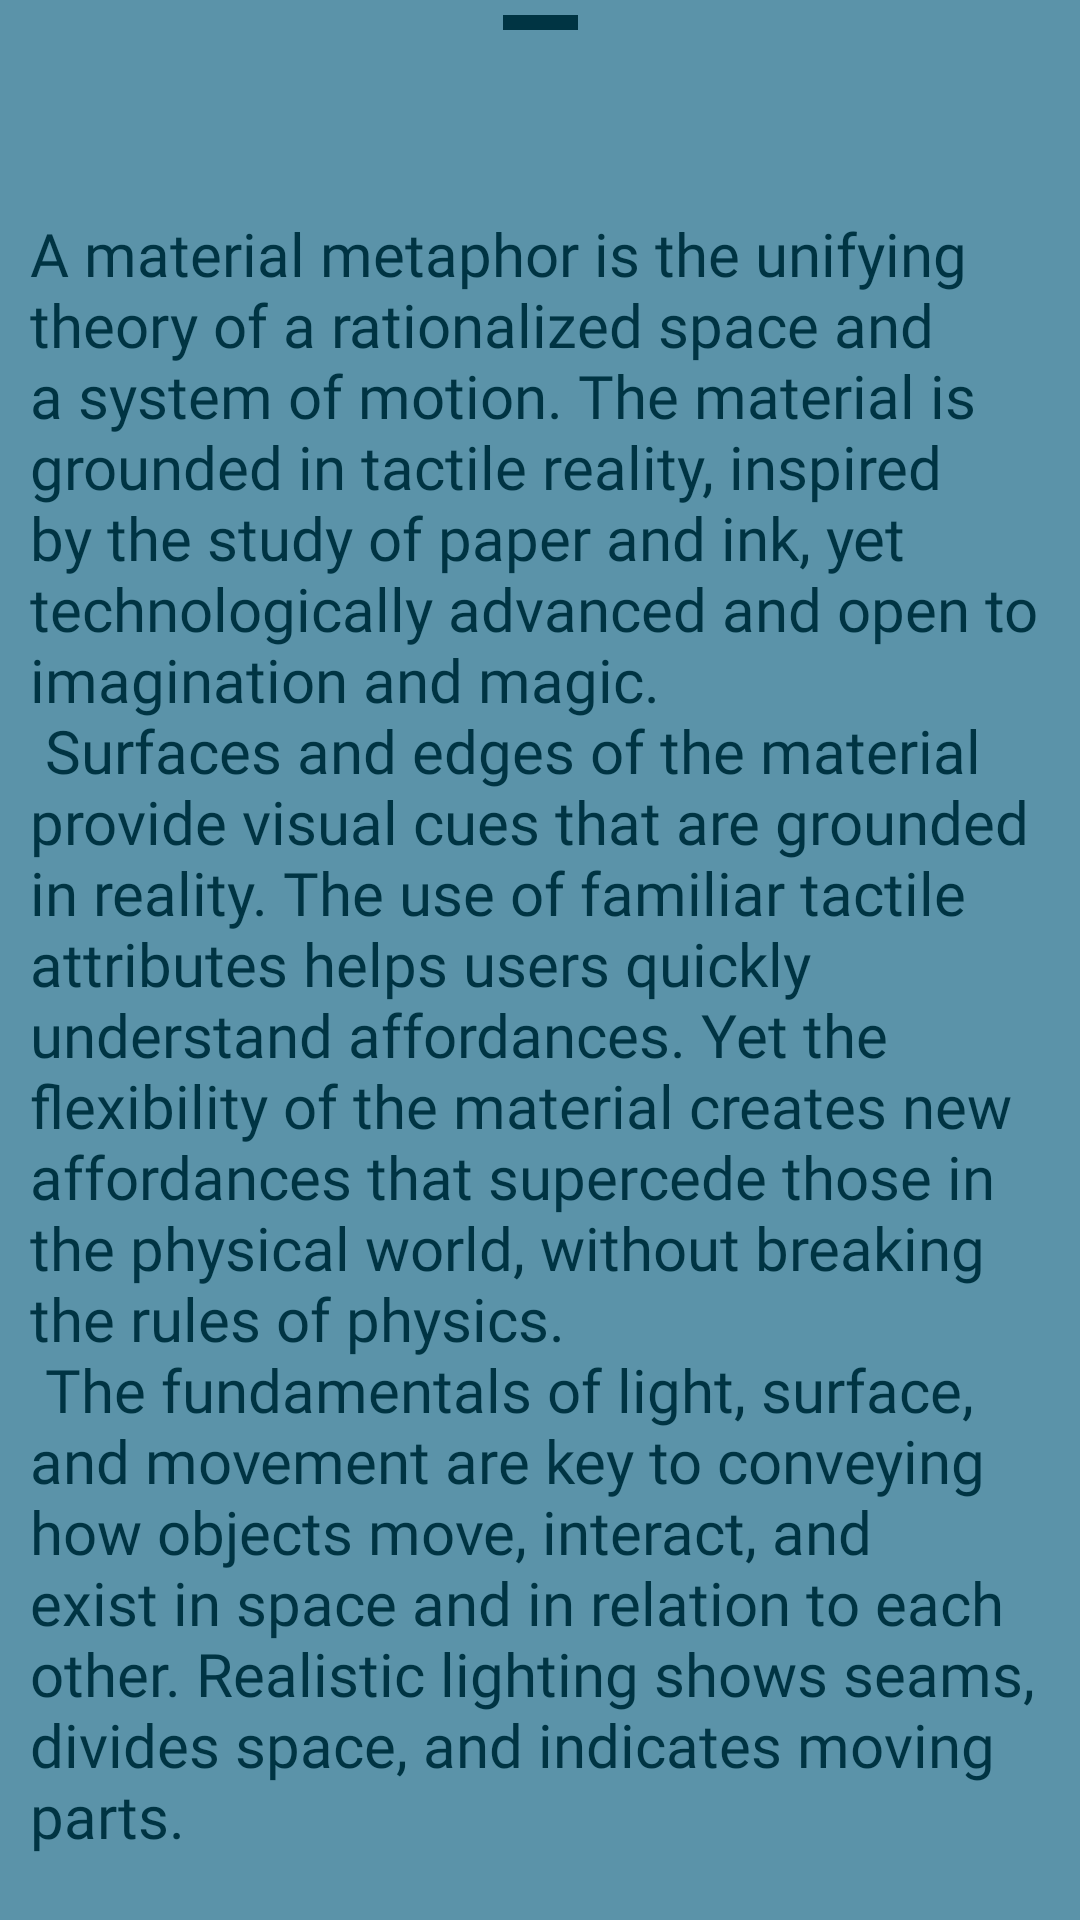

Produce the Android XML layout that renders to this screen, including the resource entries it uses.
<!-- AndroidManifest.xml: application theme MyBaseTheme -->
<!-- res/layout/bottom_sheet_layout.xml -->
<?xml version="1.0" encoding="utf-8"?>
<androidx.constraintlayout.widget.ConstraintLayout xmlns:android="http://schemas.android.com/apk/res/android"
    xmlns:app="http://schemas.android.com/apk/res-auto"
    xmlns:tools="http://schemas.android.com/tools"
    android:id="@+id/bottom_sheet_container"
    android:layout_width="match_parent"
    android:layout_height="match_parent"
    android:background="?backgroundBSHL"
    app:behavior_hideable="false"
    app:behavior_peekHeight="?actionBarSize"
    app:layout_behavior="com.google.android.material.bottomsheet.BottomSheetBehavior">
    


    <View
        android:id="@+id/bottom_sheet_line"
        android:layout_width="25dp"
        android:layout_height="5dp"
        android:layout_marginTop="5dp"
        android:background="?view_point_BSHL"
        app:layout_constraintEnd_toEndOf="parent"
        app:layout_constraintStart_toStartOf="parent"
        app:layout_constraintTop_toTopOf="parent" />

    <TextView
        android:id="@+id/title"
        android:layout_width="wrap_content"
        android:layout_height="?actionBarSize"
        android:layout_marginTop="5dp"
        android:fontFamily="@font/anton"
        android:paddingStart="10dp"
        android:paddingEnd="10dp"
        android:textColor="#000"
        android:textSize="@dimen/size_text_bsm_title"
        android:textStyle="bold"
        android:autoSizeTextType="uniform"
        app:layout_constraintEnd_toEndOf="parent"
        app:layout_constraintStart_toStartOf="parent"
        app:layout_constraintTop_toBottomOf="@+id/bottom_sheet_line"
        tools:text="Two Clusters and a Comet" />

    <TextView
        android:id="@+id/explanation"
        android:layout_width="wrap_content"
        android:layout_height="wrap_content"
        android:fontFamily="@font/anton"
        android:paddingStart="10dp"
        android:paddingEnd="10dp"
        android:text="@string/middle_text"
        android:textSize="@dimen/size_text_bsl_explanation"
        app:layout_constraintEnd_toEndOf="parent"
        app:layout_constraintStart_toStartOf="parent"
        app:layout_constraintTop_toBottomOf="@+id/title" />
</androidx.constraintlayout.widget.ConstraintLayout>
<!-- resources referenced by this layout -->
<resources>
  <dimen name="size_text_bsl_explanation">20sp</dimen>
  <dimen name="size_text_bsm_title">25sp</dimen>
  <string name="middle_text"> "A material metaphor is the unifying theory of a rationalized space and a system of motion."
          "The material is grounded in tactile reality, inspired by the study of paper and ink, yet "
          "technologically advanced and open to imagination and magic.\n"
          "Surfaces and edges of the material provide visual cues that are grounded in reality. The "
          "use of familiar tactile attributes helps users quickly understand affordances. Yet the "
          "flexibility of the material creates new affordances that supercede those in the physical "
          "world, without breaking the rules of physics.\n"
          "The fundamentals of light, surface, and movement are key to conveying how objects move, "
          "interact, and exist in space and in relation to each other. Realistic lighting shows "
          "seams, divides space, and indicates moving parts.\n\n"</string>
  <color name="turquoise_900">#003443</color>
  <color name="turquoise_700">#215c70</color>
  <color name="white">#FFFFFFFF</color>
  <color name="turquoise_100">#b6dcea</color>
  <color name="turquoise_200">#96c1d3</color>
  <color name="turquoise_600">#307086</color>
  <style name="MyStyle" parent="Widget.MaterialComponents.TextInputLayout.OutlinedBox">
          <item name="boxStrokeColor">@color/turquoise_600</item>
          <item name="helperTextEnabled">false</item>
          <item name="counterEnabled">false</item>
          <item name="errorTextColor">#034AFF</item>
      </style>
  <style name="MyStyleFloatingActionButton" parent="Widget.MaterialComponents.FloatingActionButton">
          <item name="tint">?myColor</item>
      </style>
  <color name="turquoise_400">#5b93a9</color>
  <style name="MyRadio_BTN" parent="Widget.MaterialComponents.CompoundButton.RadioButton">
          <item name="android:textSize">@dimen/size_text_rb_themes</item>
          <item name="android:fontFamily">@font/font3</item>
      </style>
  <style name="MySwitchBTN" parent="Widget.MaterialComponents.CompoundButton.Switch">
          <item name="android:textSize">@dimen/size_text_rb_themes</item>
          <item name="android:fontFamily">@font/font3</item>
      </style>
  <style name="MyTextAppearance" parent="TextAppearance.MaterialComponents.Body2">
          <item name="fontFamily">@font/chewy</item>
          <item name="android:textStyle">normal</item>
          <item name="android:textAllCaps">true</item>
          <item name="android:textSize">14sp</item>
          <item name="android:letterSpacing">0.2</item>
      </style>
  <style name="MyMediumShape" parent="ShapeAppearance.MaterialComponents.MediumComponent">
          <item name="cornerSize">90%</item>
          <item name="cornerFamily">rounded</item>
      </style>
  <dimen name="size_text_rb_themes">40sp</dimen>
</resources>
